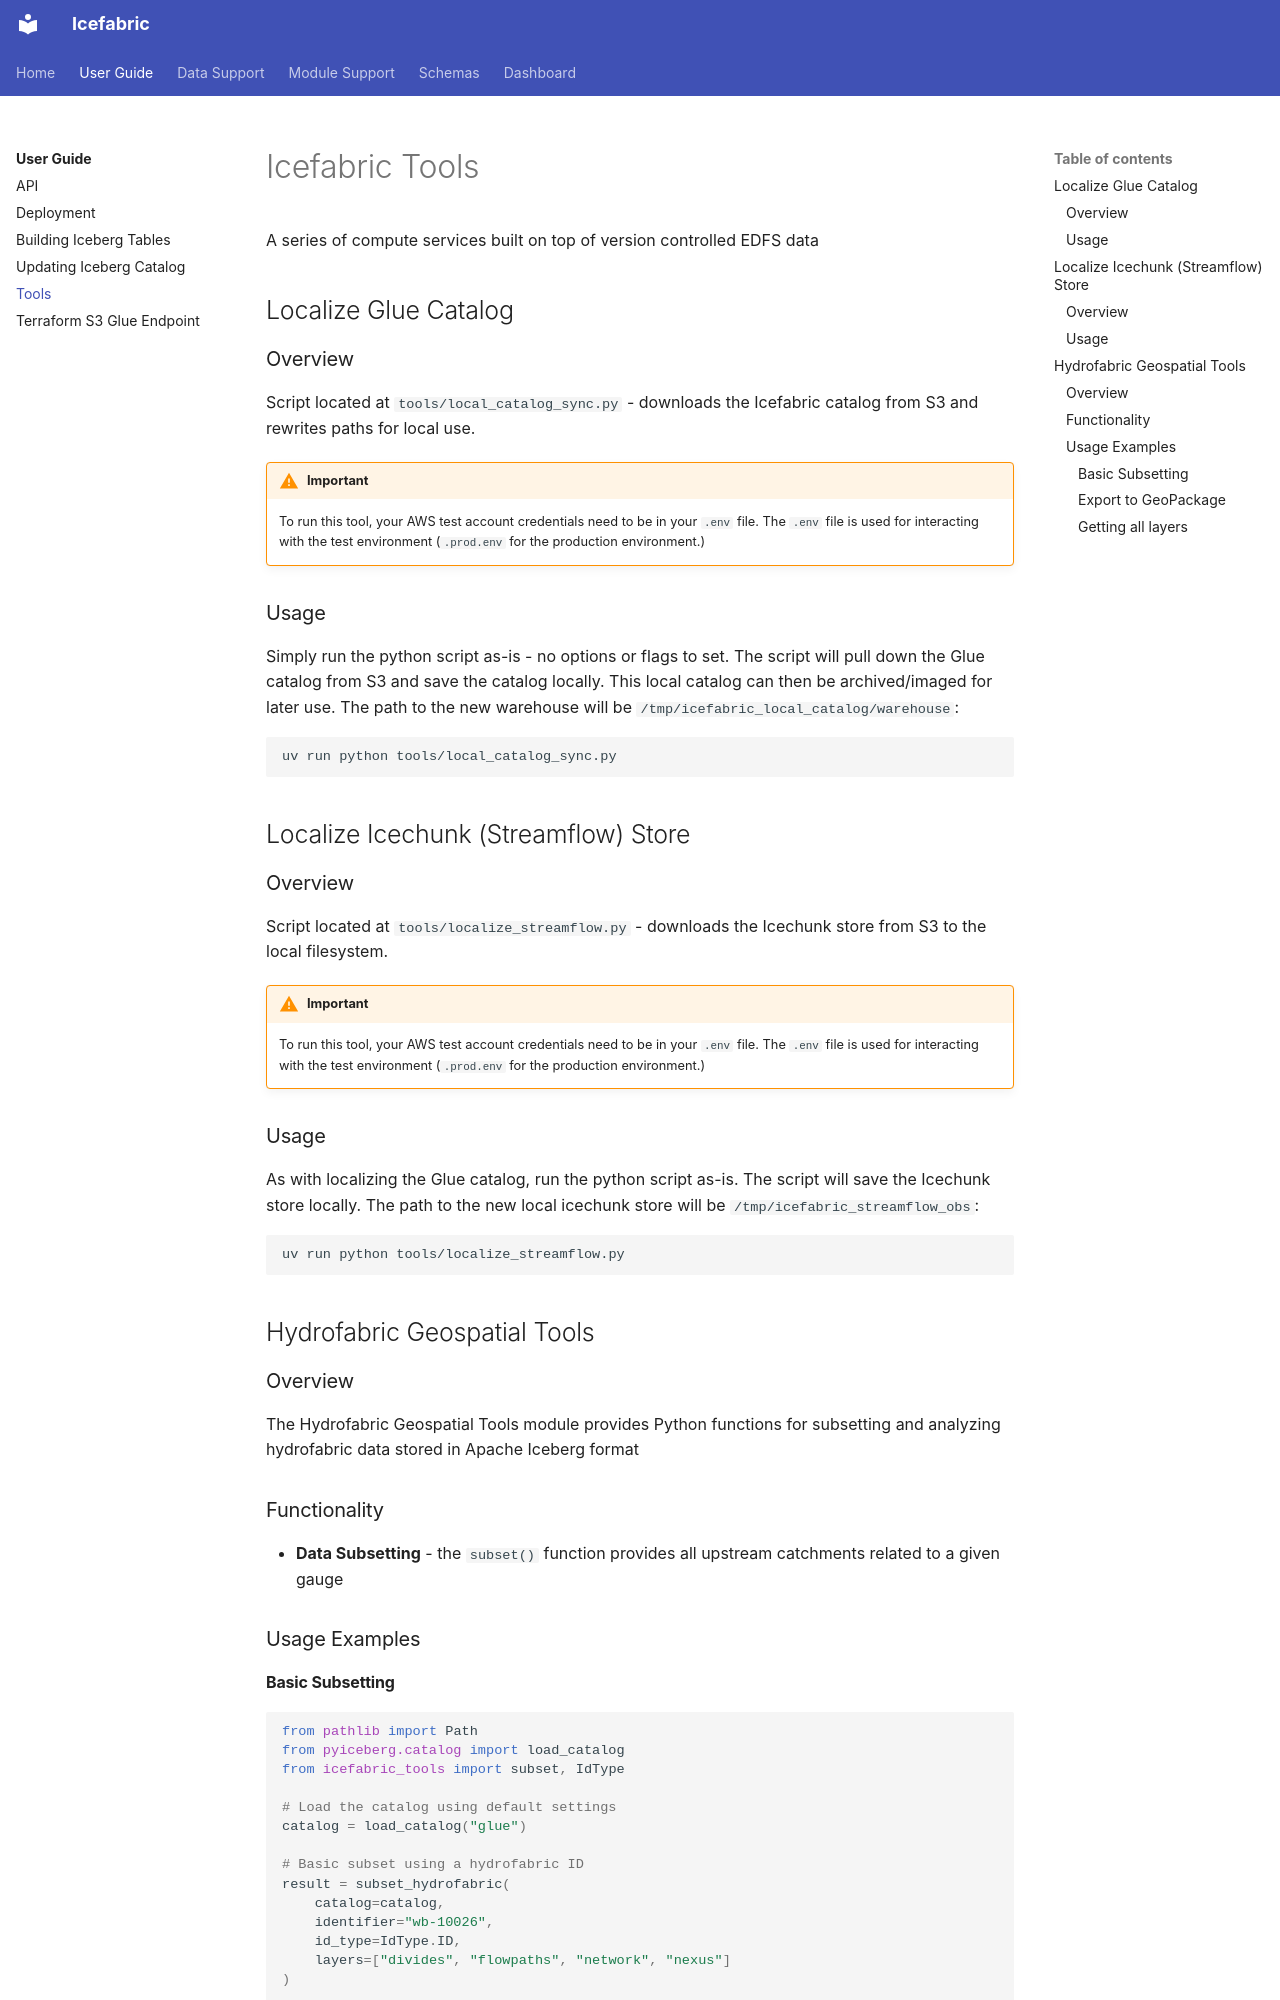

repository: NGWPC/icefabric · page: user_guide/icefabric_tools/index.html · generator: mkdocs

# Icefabric Tools

A series of compute services built on top of version controlled EDFS data

## Localize Glue Catalog

### Overview

Script located at `tools/local_catalog_sync.py` - downloads the Icefabric catalog from S3 and rewrites paths for local use.

!!! warning "Important"
    To run this tool, your AWS test account credentials need to be in your `.env` file. The `.env` file is used for interacting with the test environment (`.prod.env` for the production environment.)

### Usage

Simply run the python script as-is - no options or flags to set. The script will pull down the Glue catalog from S3 and save the catalog locally. This local catalog can then be archived/imaged for later use. The path to the new warehouse will be `/tmp/icefabric_local_catalog/warehouse`:

```sh
uv run python tools/local_catalog_sync.py
```

## Localize Icechunk (Streamflow) Store

### Overview

Script located at `tools/localize_streamflow.py` - downloads the Icechunk store from S3 to the local filesystem.

!!! warning "Important"
    To run this tool, your AWS test account credentials need to be in your `.env` file. The `.env` file is used for interacting with the test environment (`.prod.env` for the production environment.)

### Usage

As with localizing the Glue catalog, run the python script as-is. The script will save the Icechunk store locally. The path to the new local icechunk store will be `/tmp/icefabric_streamflow_obs`:

```sh
uv run python tools/localize_streamflow.py
```

## Hydrofabric Geospatial Tools

### Overview

The Hydrofabric Geospatial Tools module provides Python functions for subsetting and analyzing hydrofabric data stored in Apache Iceberg format

### Functionality

- **Data Subsetting** - the `subset()` function provides all upstream catchments related to a given gauge

### Usage Examples
